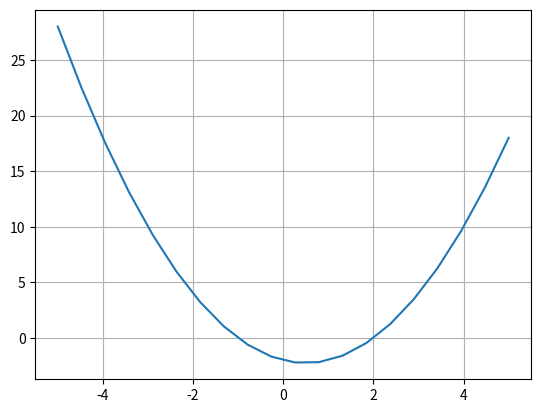

Source code (Python):

import numpy as np
import matplotlib.pyplot as plt

def f(x):
    return x**2 - x - 2

class Nonlinear:

    def draw(self):
        x = np.linspace(-5,5,20);
        plt.grid()
        plt.plot(x,f(x))
        plt.savefig("./nonlinear.png")

    def interval_bisection(self):
        a = 0
        b = 5
        step = 0
        while (b - a > 1e-3):
            step += 1
            print(f"step:{step}, a:{a}, b:{b}")
            m = a + (b - a) / 2
            if(np.sign(f(a)) == np.sign(f(m))):
                a = m
            else:
                b = m
        print(f"result: {a}")
        return


if __name__ == "__main__":
    nonlinear = Nonlinear()
    nonlinear.interval_bisection()
    nonlinear.draw()



